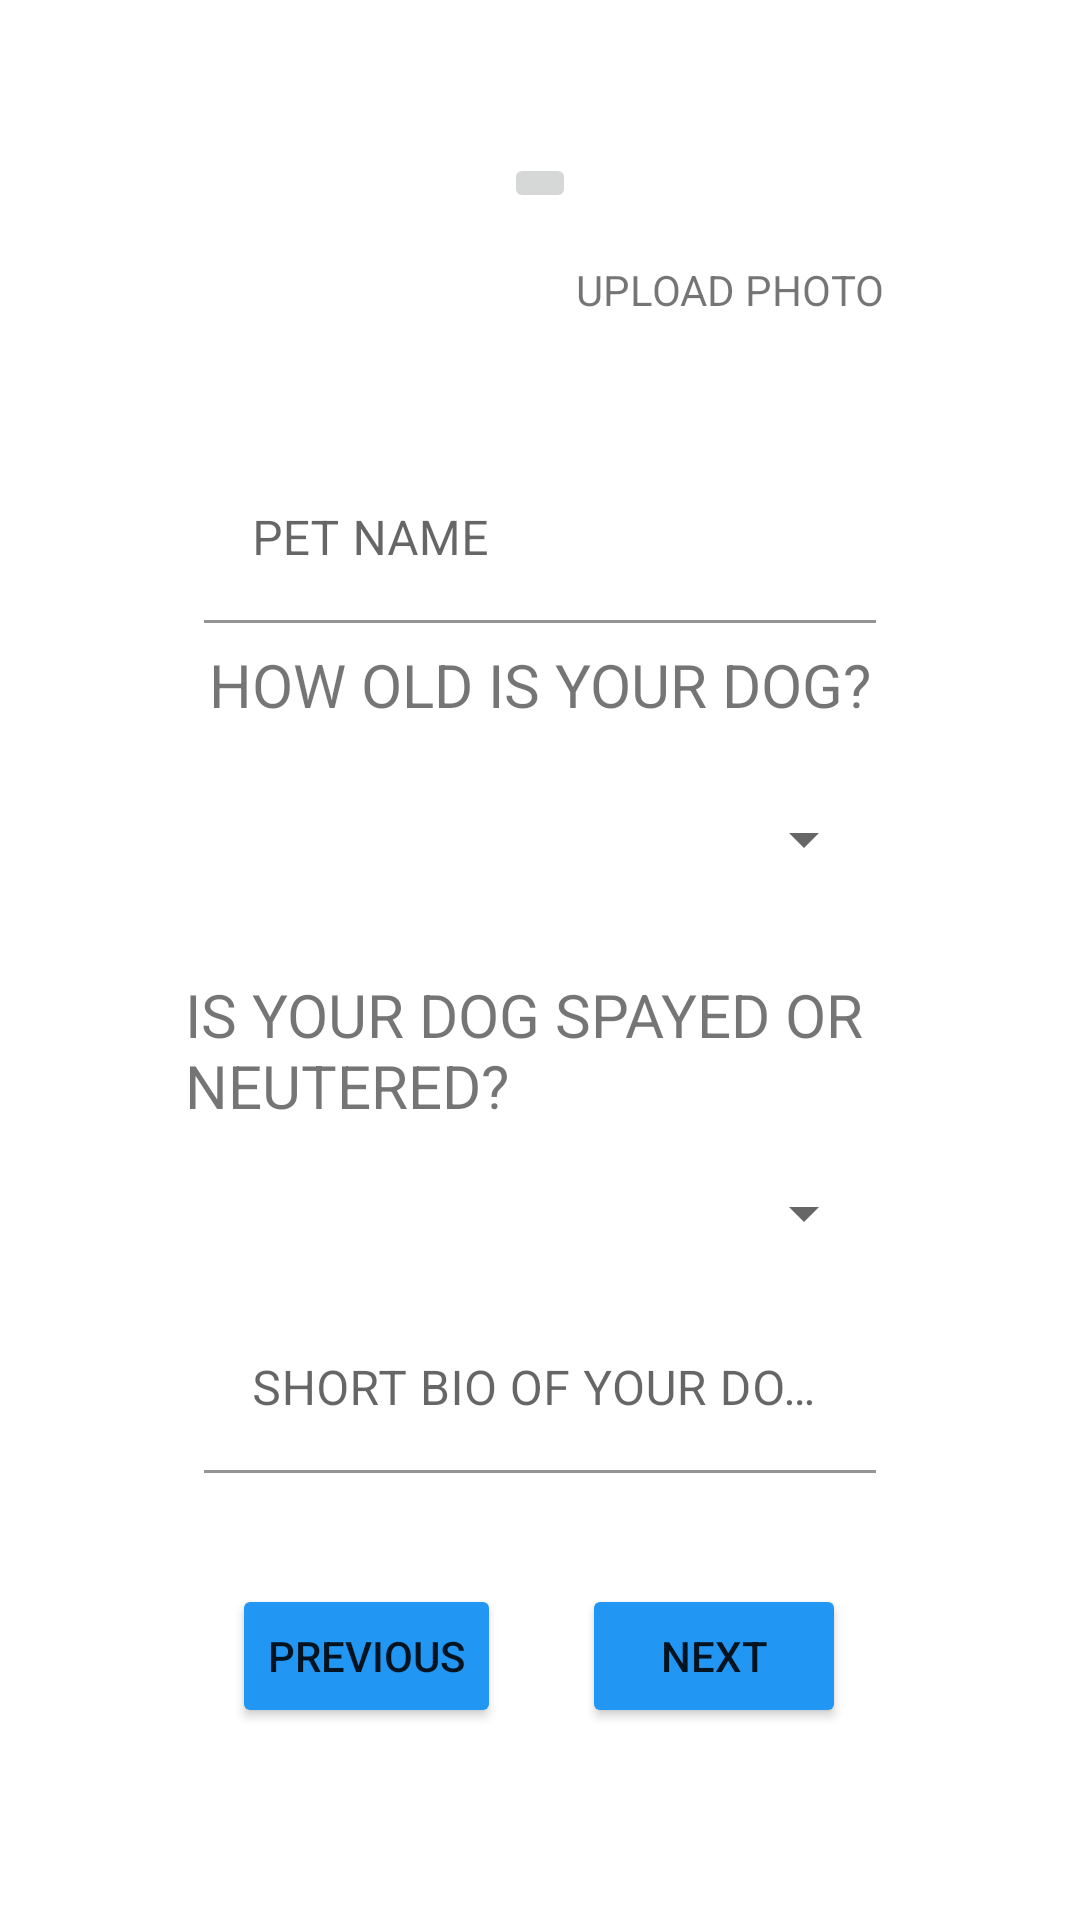

Android layout source for this screen:
<!-- AndroidManifest.xml: application theme Theme.PlayMates -->
<!-- res/layout/activity_sign_up2.xml -->
<?xml version="1.0" encoding="utf-8"?>
<androidx.constraintlayout.widget.ConstraintLayout xmlns:android="http://schemas.android.com/apk/res/android"
    xmlns:app="http://schemas.android.com/apk/res-auto"
    xmlns:tools="http://schemas.android.com/tools"
    android:layout_width="match_parent"
    android:layout_height="match_parent"
    tools:context=".signUp2">

    <Button
        android:id="@+id/next_signUp2_btn"
        android:layout_width="wrap_content"
        android:layout_height="wrap_content"
        android:layout_marginEnd="1dp"
        android:layout_marginRight="1dp"
        android:layout_marginBottom="64dp"
        android:text="@string/next"
        app:backgroundTint="#2196F3"
        app:layout_constraintBottom_toBottomOf="parent"
        app:layout_constraintEnd_toEndOf="parent"
        app:layout_constraintStart_toEndOf="@+id/prev_signUp2_btn" />

    <Button
        android:id="@+id/prev_signUp2_btn"
        android:layout_width="wrap_content"
        android:layout_height="wrap_content"
        android:layout_marginEnd="27dp"
        android:layout_marginRight="27dp"
        android:text="@string/previous"
        app:backgroundTint="#2196F3"
        app:layout_constraintBaseline_toBaselineOf="@+id/next_signUp2_btn"
        app:layout_constraintEnd_toStartOf="@+id/next_signUp2_btn"
        app:layout_constraintHorizontal_chainStyle="packed"
        app:layout_constraintStart_toStartOf="parent" />

    <ImageButton
        android:id="@+id/imageButton"
        android:layout_width="wrap_content"
        android:layout_height="wrap_content"
        android:layout_marginTop="51dp"
        android:layout_marginBottom="16dp"
        android:contentDescription="@string/description"
        app:layout_constraintBottom_toTopOf="@+id/upload_txt"
        app:layout_constraintEnd_toEndOf="parent"
        app:layout_constraintStart_toStartOf="parent"
        app:layout_constraintTop_toTopOf="parent"
        tools:srcCompat="@tools:sample/avatars" />

    <TextView
        android:id="@+id/upload_txt"
        android:layout_width="wrap_content"
        android:layout_height="wrap_content"
        android:layout_marginStart="24dp"
        android:layout_marginLeft="24dp"
        android:layout_marginBottom="46dp"
        android:text="@string/upload"
        app:layout_constraintBottom_toTopOf="@+id/petName_input"
        app:layout_constraintStart_toStartOf="@+id/imageButton"
        app:layout_constraintTop_toBottomOf="@+id/imageButton" />

    <TextView
        android:id="@+id/age_txt"
        android:layout_width="wrap_content"
        android:layout_height="wrap_content"
        android:layout_marginBottom="10dp"
        android:text="@string/age"
        android:textSize="20sp"
        app:layout_constraintBottom_toTopOf="@+id/age_input"
        app:layout_constraintEnd_toEndOf="parent"
        app:layout_constraintHorizontal_bias="0.5"
        app:layout_constraintStart_toStartOf="parent"
        app:layout_constraintTop_toBottomOf="@+id/petName_input" />

    <Spinner
        android:id="@+id/age_input"
        android:layout_width="224dp"
        android:layout_height="0dp"
        android:layout_marginBottom="17dp"
        app:layout_constraintBottom_toTopOf="@+id/spay_neuter_txt"
        app:layout_constraintEnd_toEndOf="parent"
        app:layout_constraintStart_toStartOf="parent"
        app:layout_constraintTop_toBottomOf="@+id/age_txt" />

    <Spinner
        android:id="@+id/spayNeuter_input"
        android:layout_width="224dp"
        android:layout_height="wrap_content"
        android:layout_marginBottom="19dp"
        app:layout_constraintBottom_toTopOf="@+id/petBio_input"
        app:layout_constraintEnd_toEndOf="parent"
        app:layout_constraintStart_toStartOf="parent"
        app:layout_constraintTop_toBottomOf="@+id/spay_neuter_txt" />

    <TextView
        android:id="@+id/spay_neuter_txt"
        android:layout_width="237dp"
        android:layout_height="0dp"
        android:layout_marginBottom="12dp"
        android:text="@string/spayNeuter"
        android:textSize="20sp"
        app:layout_constraintBottom_toTopOf="@+id/spayNeuter_input"
        app:layout_constraintEnd_toEndOf="parent"
        app:layout_constraintStart_toStartOf="parent"
        app:layout_constraintTop_toBottomOf="@+id/age_input" />

    <com.google.android.material.textfield.TextInputLayout
        android:id="@+id/petName_input"
        android:layout_width="224dp"
        android:layout_height="0dp"
        android:layout_marginBottom="7dp"
        android:hint="@string/petName"
        app:boxBackgroundColor="#FFFFFF"
        app:layout_constraintBottom_toTopOf="@+id/age_txt"
        app:layout_constraintEnd_toEndOf="parent"
        app:layout_constraintStart_toStartOf="parent"
        app:layout_constraintTop_toBottomOf="@+id/upload_txt">

        <com.google.android.material.textfield.TextInputEditText
            android:layout_width="match_parent"
            android:layout_height="wrap_content" />
    </com.google.android.material.textfield.TextInputLayout>

    <com.google.android.material.textfield.TextInputLayout
        android:id="@+id/petBio_input"
        android:layout_width="224dp"
        android:layout_height="wrap_content"
        android:layout_marginBottom="37dp"
        app:boxBackgroundColor="@color/white"
        app:layout_constraintBottom_toTopOf="@+id/prev_signUp2_btn"
        app:layout_constraintEnd_toEndOf="parent"
        app:layout_constraintStart_toStartOf="parent">

        <com.google.android.material.textfield.TextInputEditText
            android:layout_width="match_parent"
            android:layout_height="wrap_content"
            android:hint="@string/petBio" />
    </com.google.android.material.textfield.TextInputLayout>

</androidx.constraintlayout.widget.ConstraintLayout>
<!-- resources referenced by this layout -->
<resources>
  <string name="age">HOW OLD IS YOUR DOG?</string>
  <string name="description">TODO</string>
  <string name="next">NEXT</string>
  <string name="petBio">SHORT BIO OF YOUR DOG.</string>
  <string name="petName">PET NAME</string>
  <string name="previous">PREVIOUS</string>
  <string name="spayNeuter">IS YOUR DOG SPAYED OR NEUTERED?</string>
  <string name="upload">UPLOAD PHOTO</string>
  <style name="Theme.PlayMates" parent="Theme.MaterialComponents.DayNight.DarkActionBar">
          
          <item name="colorPrimary">@color/purple_500</item>
          <item name="colorPrimaryVariant">@color/purple_700</item>
          <item name="colorOnPrimary">@color/white</item>
          
          <item name="colorSecondary">@color/teal_200</item>
          <item name="colorSecondaryVariant">@color/teal_700</item>
          <item name="colorOnSecondary">@color/black</item>
          
          <item name="android:statusBarColor" tools:targetApi="l">?attr/colorPrimaryVariant</item>
          
      </style>
  <!-- not gathered from this repository: default colours our renderer supplied (Android Studio template values) -->
  <color name="purple_500">#FF6200EE</color>
  <color name="purple_700">#FF3700B3</color>
  <color name="teal_200">#FF03DAC5</color>
  <color name="teal_700">#FF018786</color>
  <color name="black">#FF000000</color>
  <color name="white">#FFFFFFFF</color>
</resources>
